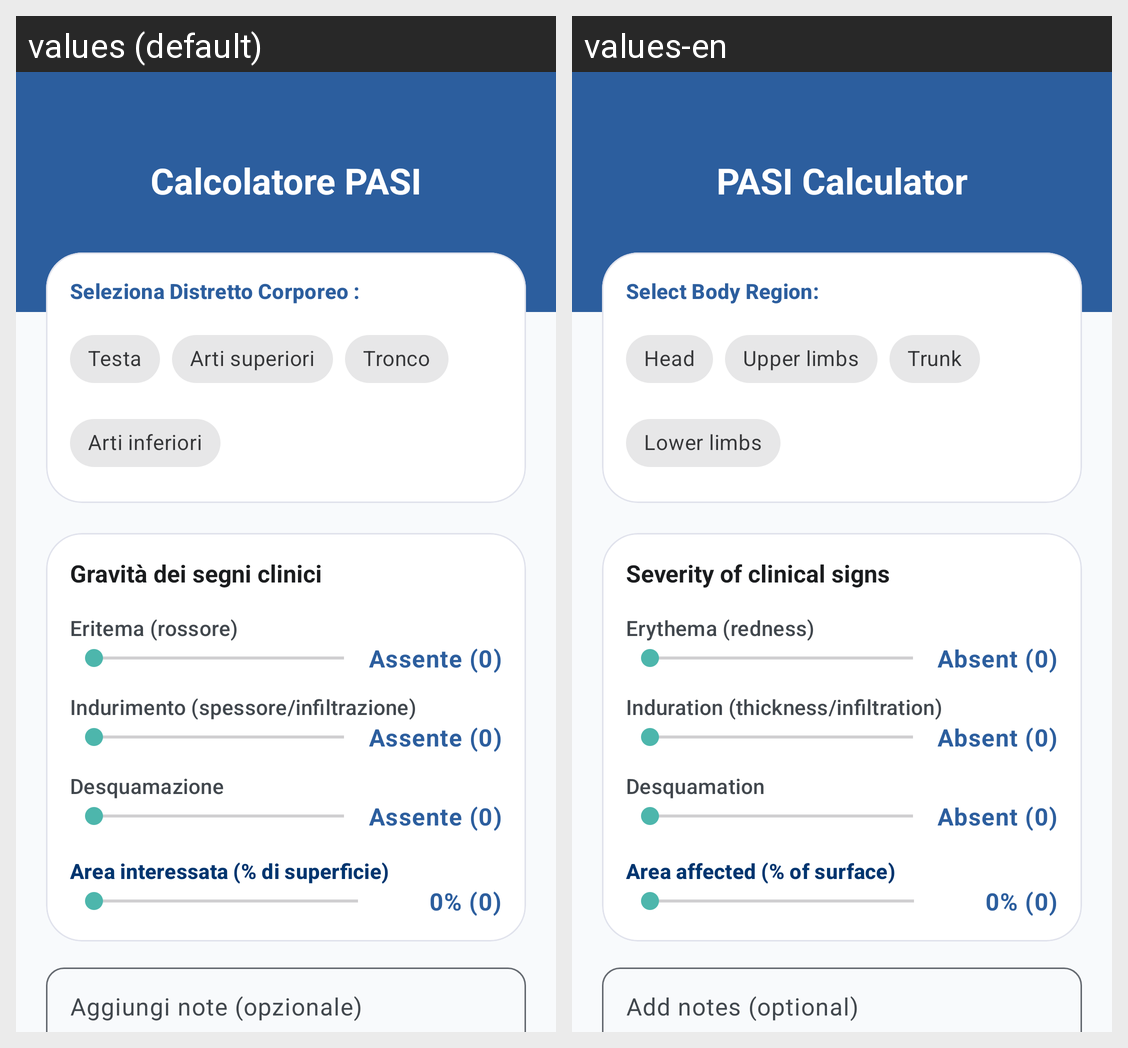

The same Android screen rendered under two of its app's locales, left to right. List the strings drawn on it with the default value and each locale's translation.
Android screen res/layout/activity_pasi.xml rendered under 2 locales, left to right: values (default), values-en. Device: Nexus 5 (rendered at 1080×1920; each locale shown at half size, 540×960, under a caption strip naming it); theme Theme.DermCalc.
Strings drawn on this screen, with the default value and each locale's value (text and hints the layout hard-codes, and strings that could not be matched under every locale, appear in the picture but are not listed):

calcolatore_pasi
  values: Calcolatore PASI
  values-en: PASI Calculator

seleziona_distretto
  values: Seleziona Distretto Corporeo :
  values-en: Select Body Region:

distretto_testa
  values: Testa
  values-en: Head

distretto_arti_superiori
  values: Arti superiori
  values-en: Upper limbs

distretto_tronco
  values: Tronco
  values-en: Trunk

distretto_arti_inferiori
  values: Arti inferiori
  values-en: Lower limbs

gravit_dei_segni_clinici
  values: Gravità dei segni clinici
  values-en: Severity of clinical signs

eritema
  values: Eritema (rossore)
  values-en: Erythema (redness)

desc_zero
  values: Assente (0)
  values-en: Absent (0)

indurimento_spessore_infiltrazione
  values: Indurimento (spessore/infiltrazione)
  values-en: Induration (thickness/infiltration)

desquamazione
  values: Desquamazione
  values-en: Desquamation

area
  values: Area interessata (% di superficie)
  values-en: Area affected (% of surface)

area_0
  values: 0% (0)
  values-en: 0% (0)

note_hint
  values: Aggiungi note (opzionale)
  values-en: Add notes (optional)
